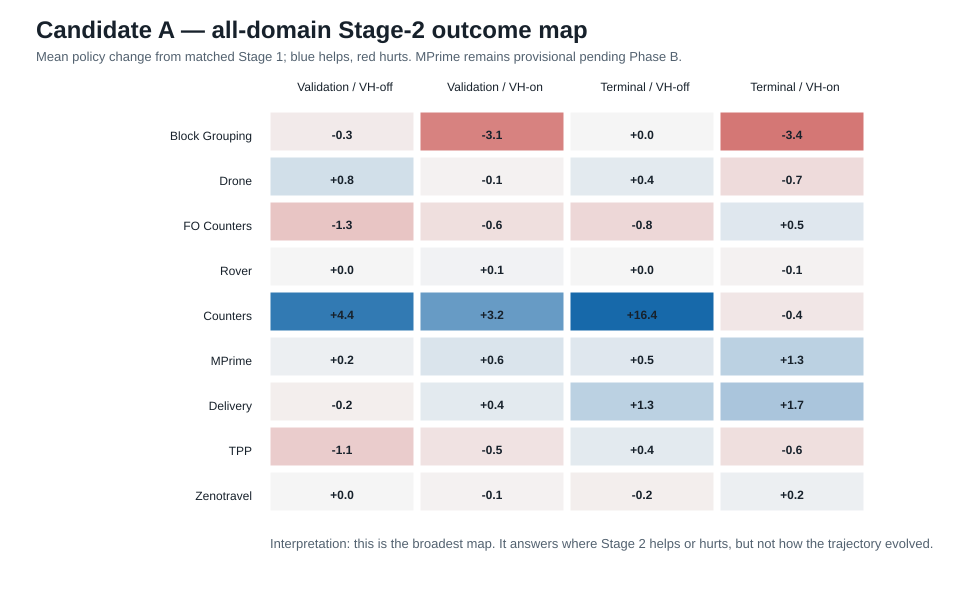

Values plotted in this chart, from the file beside it:
domain, branch, value_head, mean_change, source
block_grouping, validation, off, -0.3, experiment_statistics.csv or branch-spec…
block_grouping, validation, on, -3.1, experiment_statistics.csv or branch-spec…
block_grouping, terminal, off, 0.0, experiment_statistics.csv or branch-spec…
block_grouping, terminal, on, -3.4, experiment_statistics.csv or branch-spec…
drone, validation, off, 0.8, experiment_statistics.csv or branch-spec…
drone, validation, on, -0.1, experiment_statistics.csv or branch-spec…
drone, terminal, off, 0.4, experiment_statistics.csv or branch-spec…
drone, terminal, on, -0.7, experiment_statistics.csv or branch-spec…
fo_counters, validation, off, -1.3, experiment_statistics.csv or branch-spec…
fo_counters, validation, on, -0.6, experiment_statistics.csv or branch-spec…
fo_counters, terminal, off, -0.8, experiment_statistics.csv or branch-spec…
fo_counters, terminal, on, 0.5, experiment_statistics.csv or branch-spec…
rover, validation, off, 0.0, experiment_statistics.csv or branch-spec…
rover, validation, on, 0.1, experiment_statistics.csv or branch-spec…
rover, terminal, off, 0.0, experiment_statistics.csv or branch-spec…
rover, terminal, on, -0.1, experiment_statistics.csv or branch-spec…
counters, validation, off, 4.4, experiment_statistics.csv or branch-spec…
counters, validation, on, 3.2, experiment_statistics.csv or branch-spec…
counters, terminal, off, 16.4, experiment_statistics.csv or branch-spec…
counters, terminal, on, -0.4, experiment_statistics.csv or branch-spec…
mprime, validation, off, 0.2, experiment_statistics.csv or branch-spec…
mprime, validation, on, 0.6, experiment_statistics.csv or branch-spec…
mprime, terminal, off, 0.5, experiment_statistics.csv or branch-spec…
mprime, terminal, on, 1.3, experiment_statistics.csv or branch-spec…
delivery, validation, off, -0.2, experiment_statistics.csv or branch-spec…
delivery, validation, on, 0.4, experiment_statistics.csv or branch-spec…
delivery, terminal, off, 1.3, experiment_statistics.csv or branch-spec…
delivery, terminal, on, 1.7, experiment_statistics.csv or branch-spec…
tpp, validation, off, -1.1, experiment_statistics.csv or branch-spec…
tpp, validation, on, -0.5, experiment_statistics.csv or branch-spec…
tpp, terminal, off, 0.4, experiment_statistics.csv or branch-spec…
tpp, terminal, on, -0.6, experiment_statistics.csv or branch-spec…
zenotravel, validation, off, 0.0, experiment_statistics.csv or branch-spec…
zenotravel, validation, on, -0.1, experiment_statistics.csv or branch-spec…
zenotravel, terminal, off, -0.2, experiment_statistics.csv or branch-spec…
zenotravel, terminal, on, 0.2, experiment_statistics.csv or branch-spec…
